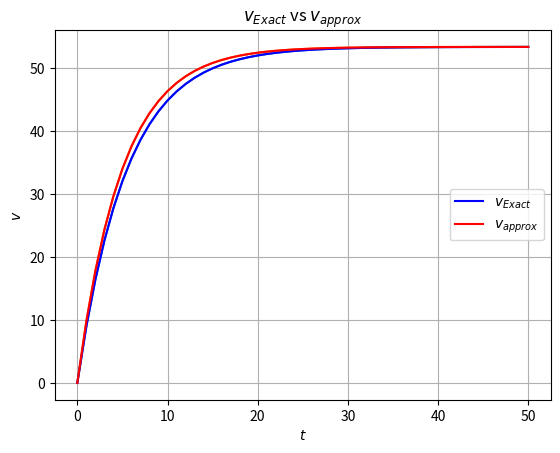

Here is the Python script that generated this plot:
# <-- comments in python are denoted by the pound sign, like this one

import numpy as np               # import the array library
import matplotlib.pyplot as plt  # import plotting library

# Constants

m = 68.1
c = 12.5
g = 9.78
dt = 1.0
n = 50

cte1 = m / c
cte2 = 1.0 / cte1

# Exact Solution Plot:

def f(t,cte1,cte2):
    return g*cte1*(1-np.exp(-cte2*t))

t = np.arange(0.0, n+1, dt)
plt.xlabel (r"t")
plt.ylabel (r'$v_{ex}(t)$')
plt.title (r'$t$ vs $v_{ex}(t)$')
plt.plot(t, f(t,cte1,cte2))
plt.grid(True)
plt.show()

# Approximate Solution (Discrete Solution)

t = np.arange(0.0, n+1, dt)
vap = np.zeros(n+1)
dt = t[1]-t[0]

for i in range(1,n+1):
    vap[i] = vap[i-1] + (g-cte2*vap[i-1])*dt

plt.xlabel (r"t")
plt.ylabel (r"$v_{approx}$(t)")
plt.title (r"$t$ vs $v_{approx}$(t)")
plt.plot (t, vap)
plt.grid(True)
plt.show()

plt.xlabel (r"$t$")
plt.ylabel (r"$v$")
plt.title (r"$v_{Exact}$ vs $v_{approx}$")
plt.plot(t, f(t,cte1,cte2),'b', label='$v_{Exact}$')
plt.plot(t, vap,'r', label='$v_{approx}$')
plt.legend(loc='center right')
plt.grid(True)
plt.show()